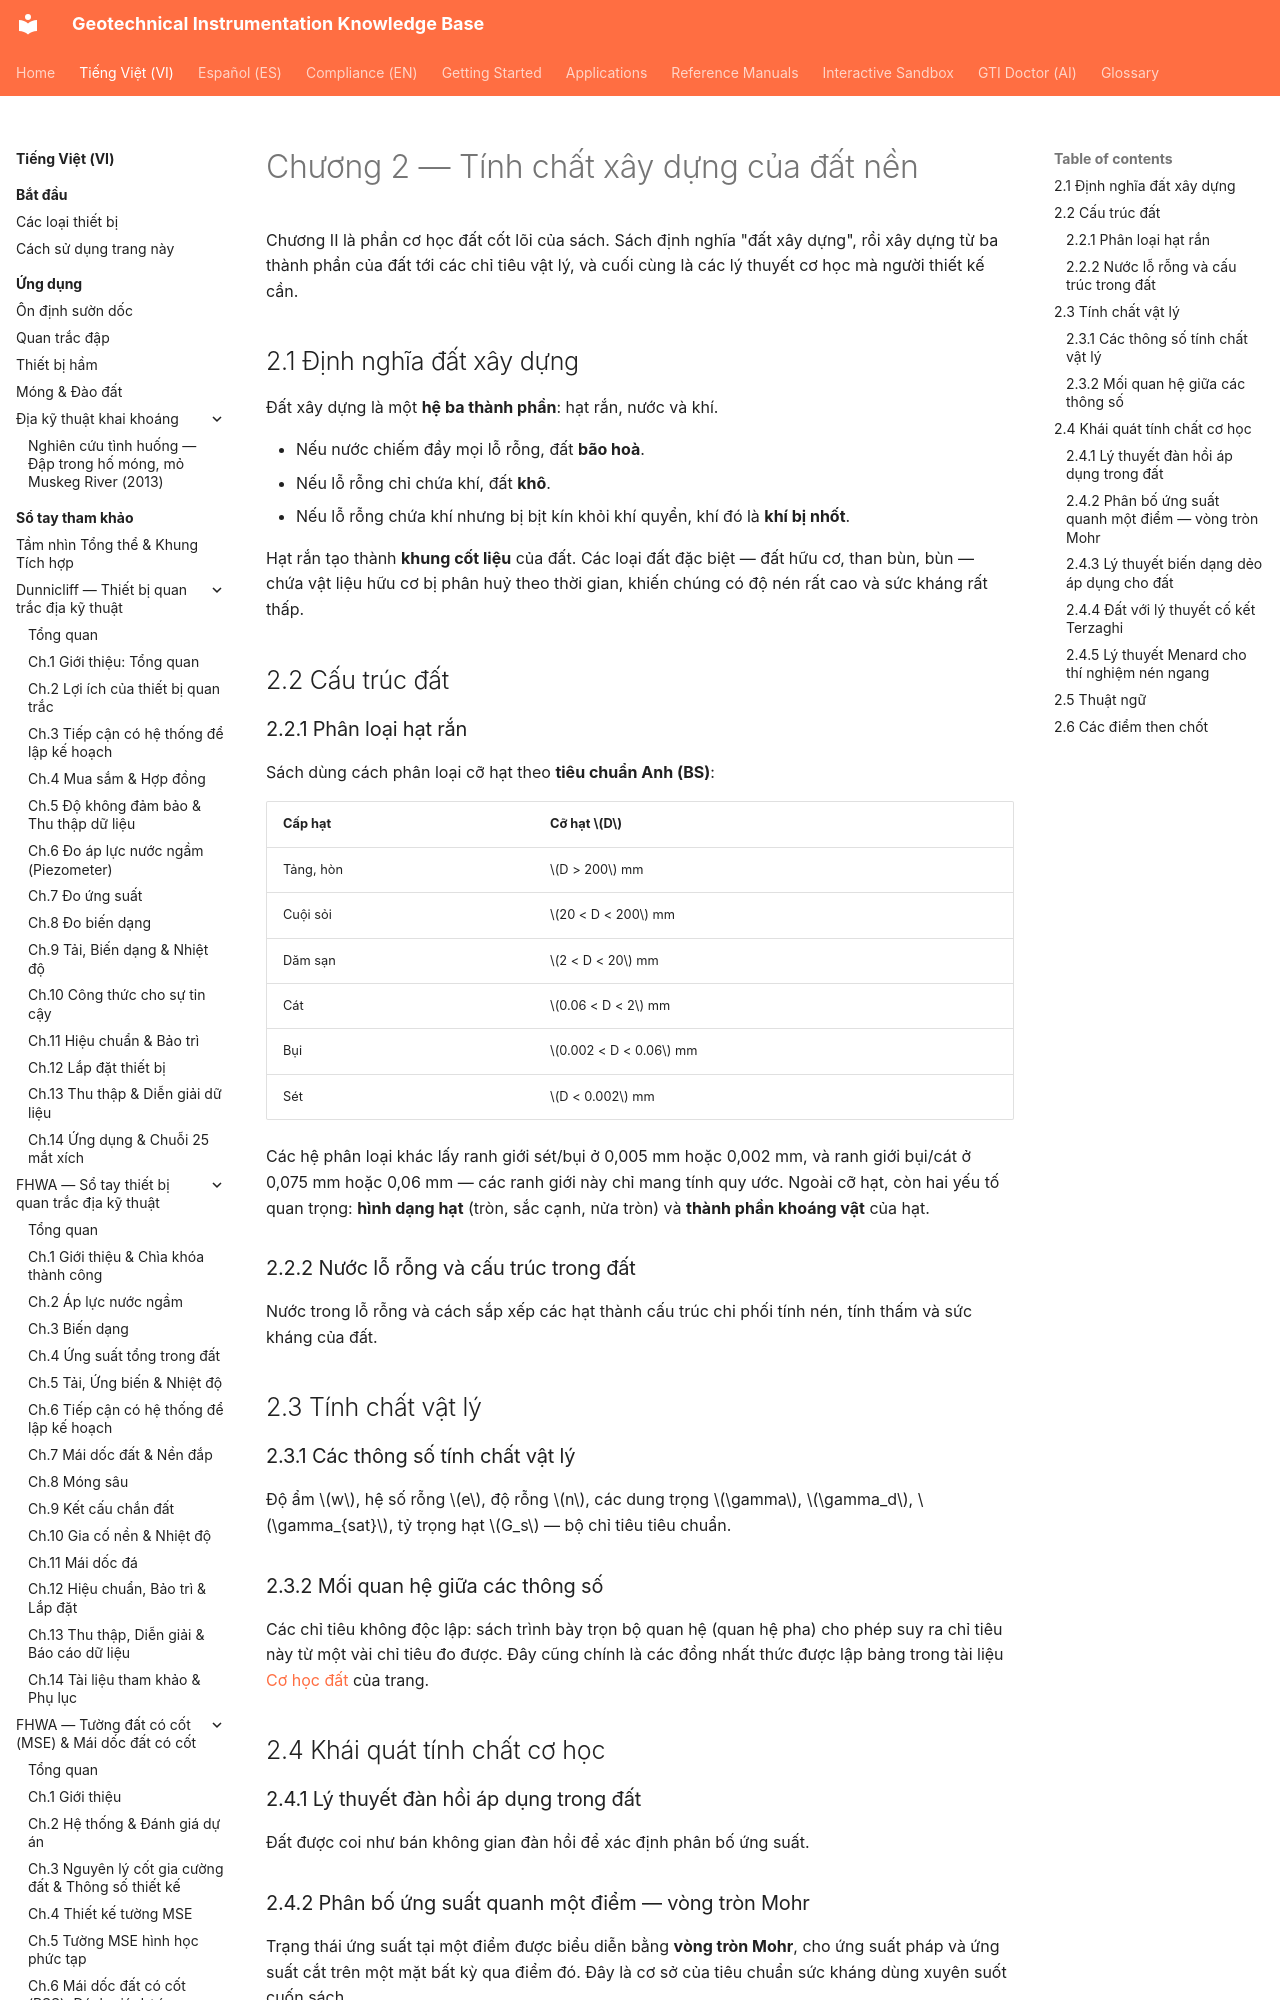

repository: geoinst/geoinst.github.io · page: vi/reference-manuals/cam-nang-ky-su-dia-ky-thuat/chapter-02-soil-properties/index.html · generator: mkdocs

---
lang: vi
lang_alt: reference-manuals/geotechnical-engineers-handbook/chapter-02-soil-properties/
---
# Chương 2 — Tính chất xây dựng của đất nền

Chương II là phần cơ học đất cốt lõi của sách. Sách định nghĩa "đất xây dựng", rồi
xây dựng từ ba thành phần của đất tới các chỉ tiêu vật lý, và cuối cùng là các lý
thuyết cơ học mà người thiết kế cần.

## 2.1 Định nghĩa đất xây dựng

Đất xây dựng là một **hệ ba thành phần**: hạt rắn, nước và khí.

- Nếu nước chiếm đầy mọi lỗ rỗng, đất **bão hoà**.
- Nếu lỗ rỗng chỉ chứa khí, đất **khô**.
- Nếu lỗ rỗng chứa khí nhưng bị bịt kín khỏi khí quyển, khí đó là **khí bị nhốt**.

Hạt rắn tạo thành **khung cốt liệu** của đất. Các loại đất đặc biệt — đất hữu cơ, than
bùn, bùn — chứa vật liệu hữu cơ bị phân huỷ theo thời gian, khiến chúng có độ nén rất
cao và sức kháng rất thấp.

## 2.2 Cấu trúc đất
